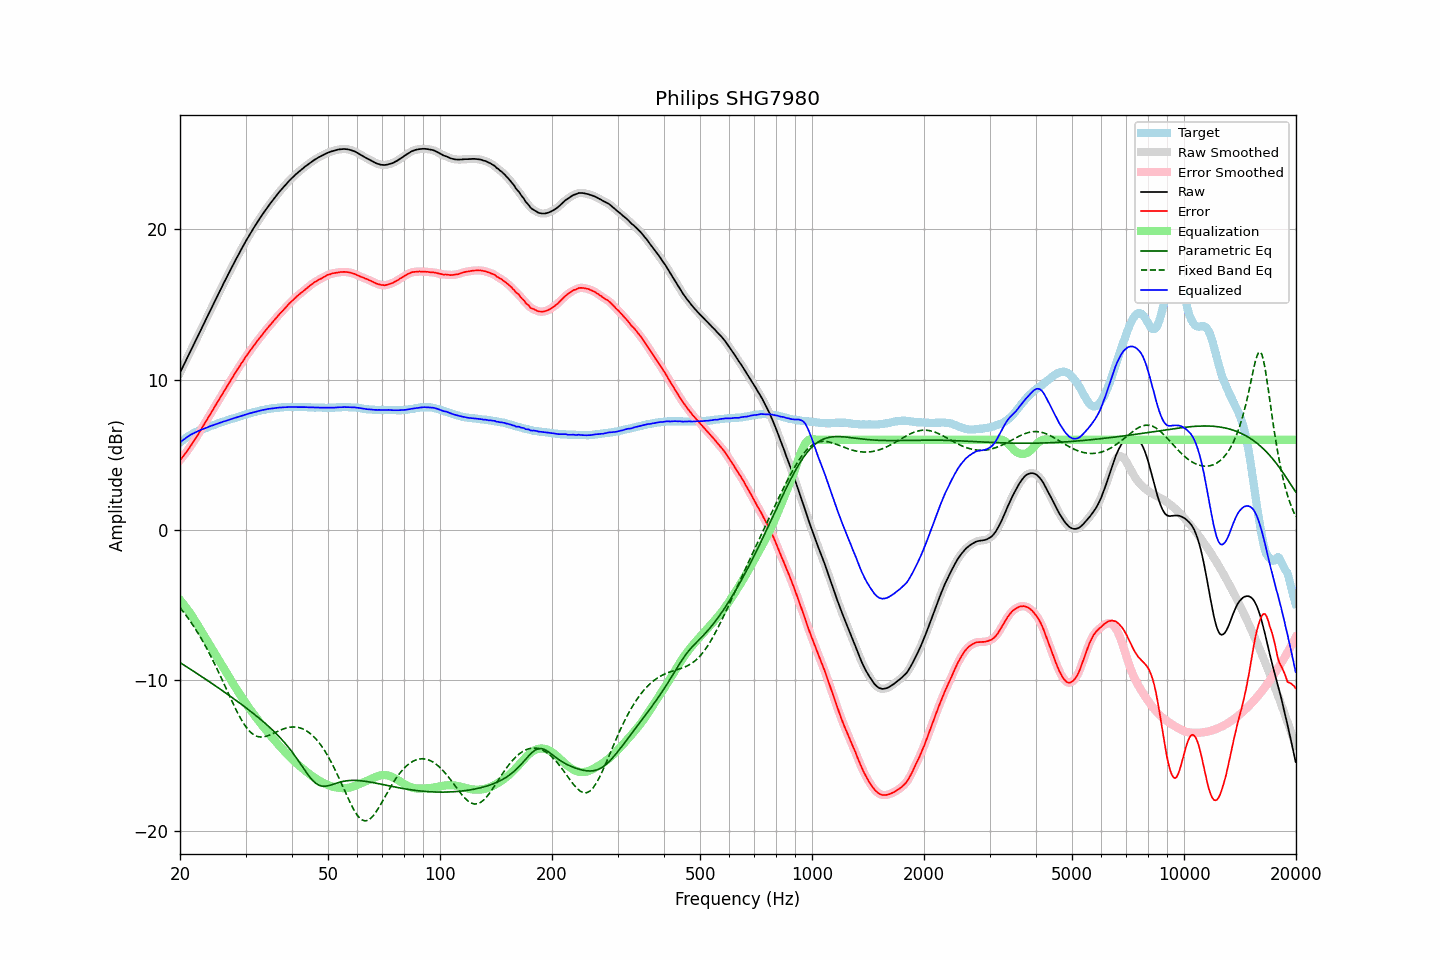

The table this chart was drawn from, first rows:
frequency, raw, error, smoothed, error_smoothed, equalization, parametric_eq, fixed_band_eq, equalized_raw, equalized_smoothed, target
20.00, 10.47, 4.65, 10.47, 4.65, -4.65, -8.82, -5.16, 5.82, 5.82, 5.82
20.20, 10.69, 4.78, 10.69, 4.78, -4.78, -8.89, -5.30, 5.91, 5.91, 5.91
20.40, 10.91, 4.91, 10.91, 4.91, -4.91, -8.95, -5.43, 6.00, 6.00, 6.00
20.61, 11.12, 5.06, 11.13, 5.05, -5.05, -9.02, -5.57, 6.07, 6.08, 6.07
20.81, 11.35, 5.19, 11.35, 5.19, -5.19, -9.09, -5.71, 6.16, 6.15, 6.16
21.02, 11.57, 5.33, 11.57, 5.34, -5.34, -9.16, -5.86, 6.23, 6.23, 6.24
21.23, 11.79, 5.49, 11.79, 5.49, -5.49, -9.23, -6.01, 6.30, 6.30, 6.30
21.44, 12.01, 5.65, 12.01, 5.64, -5.65, -9.30, -6.17, 6.36, 6.36, 6.36
21.66, 12.22, 5.80, 12.23, 5.81, -5.81, -9.37, -6.32, 6.42, 6.42, 6.43
21.87, 12.45, 5.97, 12.45, 5.97, -5.97, -9.44, -6.49, 6.48, 6.47, 6.48
22.09, 12.67, 6.14, 12.67, 6.14, -6.14, -9.51, -6.65, 6.53, 6.53, 6.53
22.31, 12.89, 6.31, 12.89, 6.32, -6.32, -9.58, -6.83, 6.57, 6.57, 6.58
22.54, 13.11, 6.49, 13.11, 6.49, -6.49, -9.65, -7.00, 6.62, 6.62, 6.62
22.76, 13.34, 6.67, 13.34, 6.67, -6.67, -9.72, -7.18, 6.67, 6.67, 6.66
22.99, 13.56, 6.85, 13.56, 6.85, -6.85, -9.79, -7.37, 6.71, 6.71, 6.70
23.22, 13.78, 7.03, 13.78, 7.03, -7.03, -9.86, -7.56, 6.75, 6.75, 6.74
23.45, 14.00, 7.21, 14.00, 7.21, -7.20, -9.93, -7.75, 6.79, 6.79, 6.79
23.69, 14.21, 7.38, 14.22, 7.39, -7.38, -10.00, -7.95, 6.83, 6.83, 6.83
23.92, 14.44, 7.57, 14.44, 7.56, -7.56, -10.07, -8.15, 6.88, 6.88, 6.87
24.16, 14.66, 7.74, 14.65, 7.74, -7.74, -10.15, -8.36, 6.92, 6.92, 6.92
24.40, 14.87, 7.91, 14.87, 7.92, -7.92, -10.22, -8.57, 6.95, 6.96, 6.96
24.65, 15.08, 8.09, 15.09, 8.09, -8.09, -10.29, -8.79, 6.99, 6.99, 6.99
24.89, 15.31, 8.28, 15.30, 8.27, -8.27, -10.36, -9.01, 7.04, 7.03, 7.03
25.14, 15.52, 8.45, 15.52, 8.45, -8.45, -10.44, -9.23, 7.07, 7.07, 7.07
25.39, 15.74, 8.63, 15.74, 8.63, -8.63, -10.51, -9.45, 7.11, 7.11, 7.11
25.65, 15.96, 8.81, 15.95, 8.81, -8.81, -10.59, -9.68, 7.14, 7.14, 7.15
25.91, 16.16, 8.99, 16.17, 8.99, -8.99, -10.66, -9.91, 7.17, 7.18, 7.18
26.16, 16.39, 9.17, 16.38, 9.17, -9.17, -10.73, -10.15, 7.22, 7.21, 7.22
26.43, 16.59, 9.35, 16.60, 9.35, -9.35, -10.81, -10.38, 7.25, 7.25, 7.24
26.69, 16.81, 9.52, 16.81, 9.52, -9.52, -10.89, -10.62, 7.28, 7.29, 7.28
26.96, 17.02, 9.70, 17.02, 9.70, -9.70, -10.96, -10.85, 7.33, 7.32, 7.32
27.23, 17.22, 9.87, 17.23, 9.87, -9.87, -11.04, -11.08, 7.35, 7.35, 7.35
27.50, 17.44, 10.04, 17.43, 10.04, -10.05, -11.11, -11.32, 7.39, 7.39, 7.39
27.77, 17.64, 10.22, 17.64, 10.22, -10.22, -11.19, -11.54, 7.42, 7.42, 7.42
28.05, 17.85, 10.39, 17.85, 10.39, -10.39, -11.27, -11.77, 7.46, 7.46, 7.46
28.33, 18.05, 10.57, 18.05, 10.56, -10.56, -11.35, -11.98, 7.49, 7.49, 7.48
28.62, 18.24, 10.73, 18.25, 10.73, -10.73, -11.42, -12.20, 7.52, 7.52, 7.52
28.90, 18.45, 10.89, 18.45, 10.89, -10.89, -11.50, -12.39, 7.55, 7.55, 7.56
29.19, 18.65, 11.06, 18.65, 11.05, -11.06, -11.58, -12.59, 7.59, 7.59, 7.59
29.48, 18.85, 11.21, 18.85, 11.22, -11.22, -11.66, -12.77, 7.63, 7.63, 7.64
29.78, 19.03, 11.38, 19.04, 11.38, -11.38, -11.74, -12.94, 7.66, 7.66, 7.65
30.08, 19.23, 11.54, 19.23, 11.54, -11.53, -11.82, -13.09, 7.70, 7.69, 7.69
30.38, 19.41, 11.69, 19.42, 11.69, -11.69, -11.90, -13.23, 7.73, 7.73, 7.72
30.68, 19.60, 11.84, 19.60, 11.84, -11.84, -11.99, -13.35, 7.76, 7.76, 7.76
30.99, 19.77, 12.00, 19.77, 11.99, -11.99, -12.07, -13.47, 7.78, 7.78, 7.78
31.30, 19.94, 12.13, 19.95, 12.13, -12.14, -12.15, -13.55, 7.81, 7.81, 7.82
31.61, 20.13, 12.28, 20.12, 12.28, -12.28, -12.24, -13.63, 7.84, 7.84, 7.85
31.93, 20.29, 12.42, 20.29, 12.42, -12.42, -12.32, -13.68, 7.87, 7.87, 7.87
32.24, 20.47, 12.58, 20.46, 12.57, -12.56, -12.41, -13.73, 7.90, 7.90, 7.89
32.57, 20.63, 12.70, 20.63, 12.71, -12.70, -12.50, -13.75, 7.92, 7.93, 7.92
32.89, 20.80, 12.84, 20.79, 12.84, -12.84, -12.59, -13.77, 7.95, 7.95, 7.96
33.22, 20.96, 12.98, 20.95, 12.98, -12.98, -12.68, -13.77, 7.98, 7.98, 7.98
33.55, 21.11, 13.11, 21.11, 13.11, -13.11, -12.77, -13.76, 7.99, 8.00, 8.00
33.89, 21.27, 13.25, 21.27, 13.25, -13.24, -12.86, -13.74, 8.02, 8.02, 8.01
34.23, 21.42, 13.37, 21.42, 13.38, -13.38, -12.96, -13.71, 8.04, 8.04, 8.04
34.57, 21.57, 13.51, 21.56, 13.51, -13.50, -13.05, -13.67, 8.06, 8.06, 8.06
34.92, 21.70, 13.64, 21.71, 13.63, -13.63, -13.15, -13.63, 8.07, 8.07, 8.07
35.27, 21.84, 13.75, 21.85, 13.76, -13.76, -13.25, -13.58, 8.08, 8.09, 8.10
35.62, 21.99, 13.88, 21.99, 13.88, -13.89, -13.35, -13.53, 8.10, 8.10, 8.10
35.97, 22.13, 14.02, 22.12, 14.01, -14.01, -13.46, -13.48, 8.12, 8.11, 8.11
... 635 more rows
